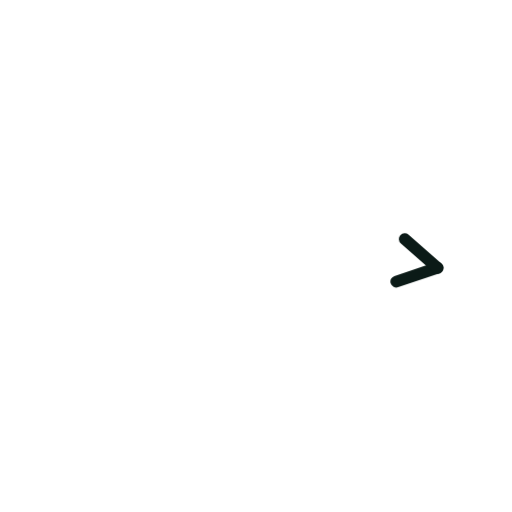
t = 0.00 s
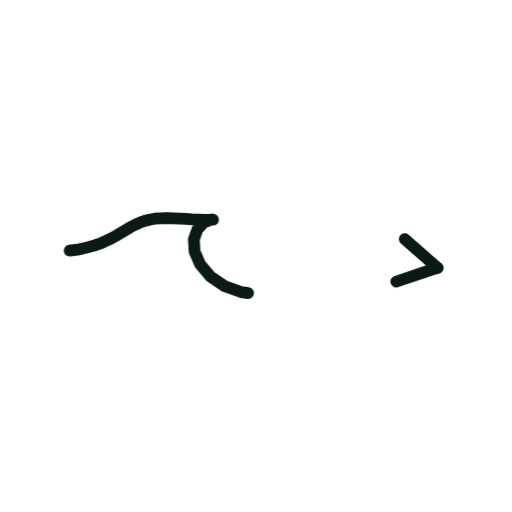
t = 0.36 s
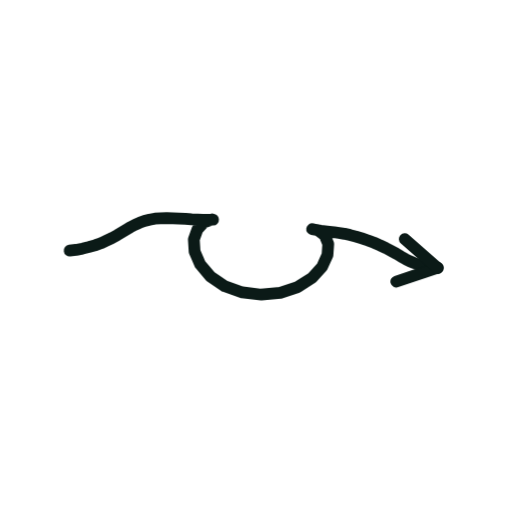
t = 0.73 s
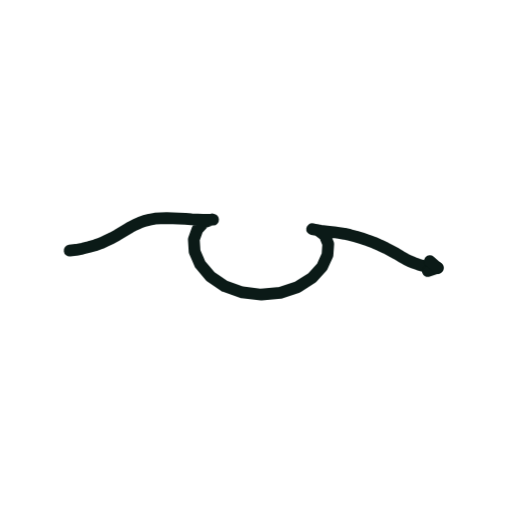
t = 1.40 s
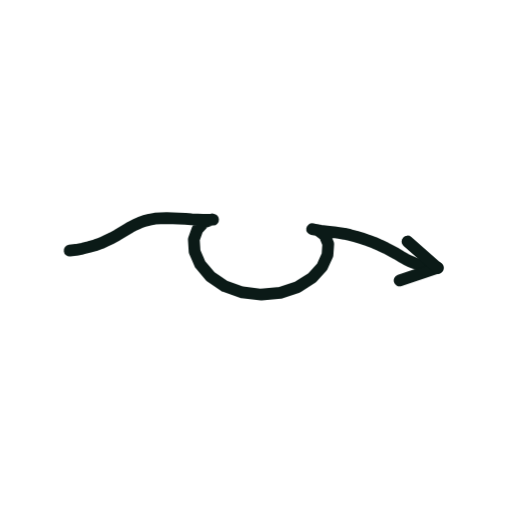
t = 1.74 s
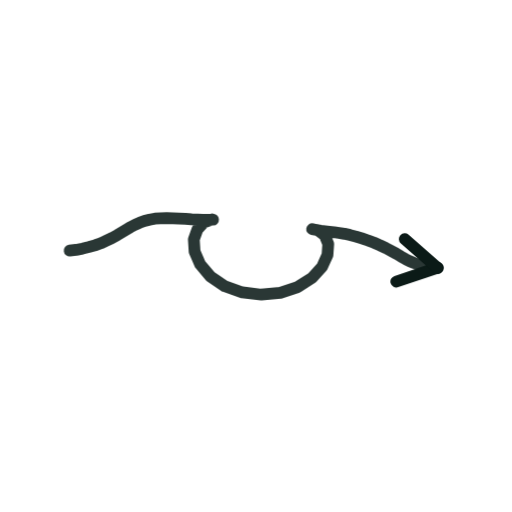
t = 2.16 s

The animated SVG that drew these frames (rendered in a browser with its animation timeline set to each time). Animation: 2 CSS @keyframes rules; one cycle of 2.60 s, repeats indefinitely.

<svg xmlns="http://www.w3.org/2000/svg" viewBox="0 0 200 200" width="200" height="200"><style>.s{stroke-dasharray:var(--L);animation:d 2.6s ease-in-out infinite;animation-delay:var(--d)}@keyframes d{0%{stroke-dashoffset:var(--L);opacity:1}28%,80%{stroke-dashoffset:0;opacity:1}92%{stroke-dashoffset:0;opacity:0}100%{stroke-dashoffset:var(--L);opacity:0}}.m{animation:mm .9s linear infinite}@keyframes mm{to{stroke-dashoffset:-23}}@media(prefers-reduced-motion:reduce){.s,.m{animation:none}}</style><path d="M27.2 97.9L29.7 97.6L32.2 97.1L34.6 96.5L37.1 95.8L39.4 95.0L41.6 94.0L43.7 93.0L45.7 91.9L47.5 90.8L49.3 89.7L51.0 88.7L52.7 87.8L54.5 87.0L56.4 86.3L58.4 85.8L60.5 85.4L62.7 85.3L65.1 85.2L67.5 85.3L69.9 85.4L72.4 85.5L74.8 85.7L77.1 85.8L79.2 85.9L81.3 85.9L83.2 85.8L82.9 85.7L79.6 86.9L77.1 89.6L75.7 93.5L76.0 98.3L78.2 103.3L82.2 108.0L87.8 111.8L94.6 114.2L102.1 115.1L109.5 114.4L116.3 112.1L121.9 108.5L125.8 104.2L127.9 99.6L128.2 95.3L126.8 91.9L124.2 89.9L121.9 89.5L123.6 89.8L125.3 90.1L126.9 90.3L128.6 90.5L130.5 90.7L132.4 91.0L134.5 91.3L136.7 91.8L139.0 92.4L141.3 93.1L143.7 93.9L146.1 94.8L148.4 95.8L150.7 96.9L152.8 98.0L154.8 99.1L156.6 100.2L158.4 101.2L160.0 102.0L161.7 102.7L163.4 103.3L165.1 103.8L166.9 104.2L168.8 104.4L170.9 104.6" fill="none" stroke="#0B1A17" stroke-width="4.6" stroke-linecap="round" stroke-linejoin="round" class="s" style="--L:206;--d:0.00s"/><path d="M170.9 104.6L154.8 110.0" fill="none" stroke="#0B1A17" stroke-width="4.6" stroke-linecap="round" stroke-linejoin="round" class="s" style="--L:17;--d:1.16s"/><path d="M170.9 104.6L158.1 93.4" fill="none" stroke="#0B1A17" stroke-width="4.6" stroke-linecap="round" stroke-linejoin="round" class="s" style="--L:17;--d:1.16s"/></svg>
